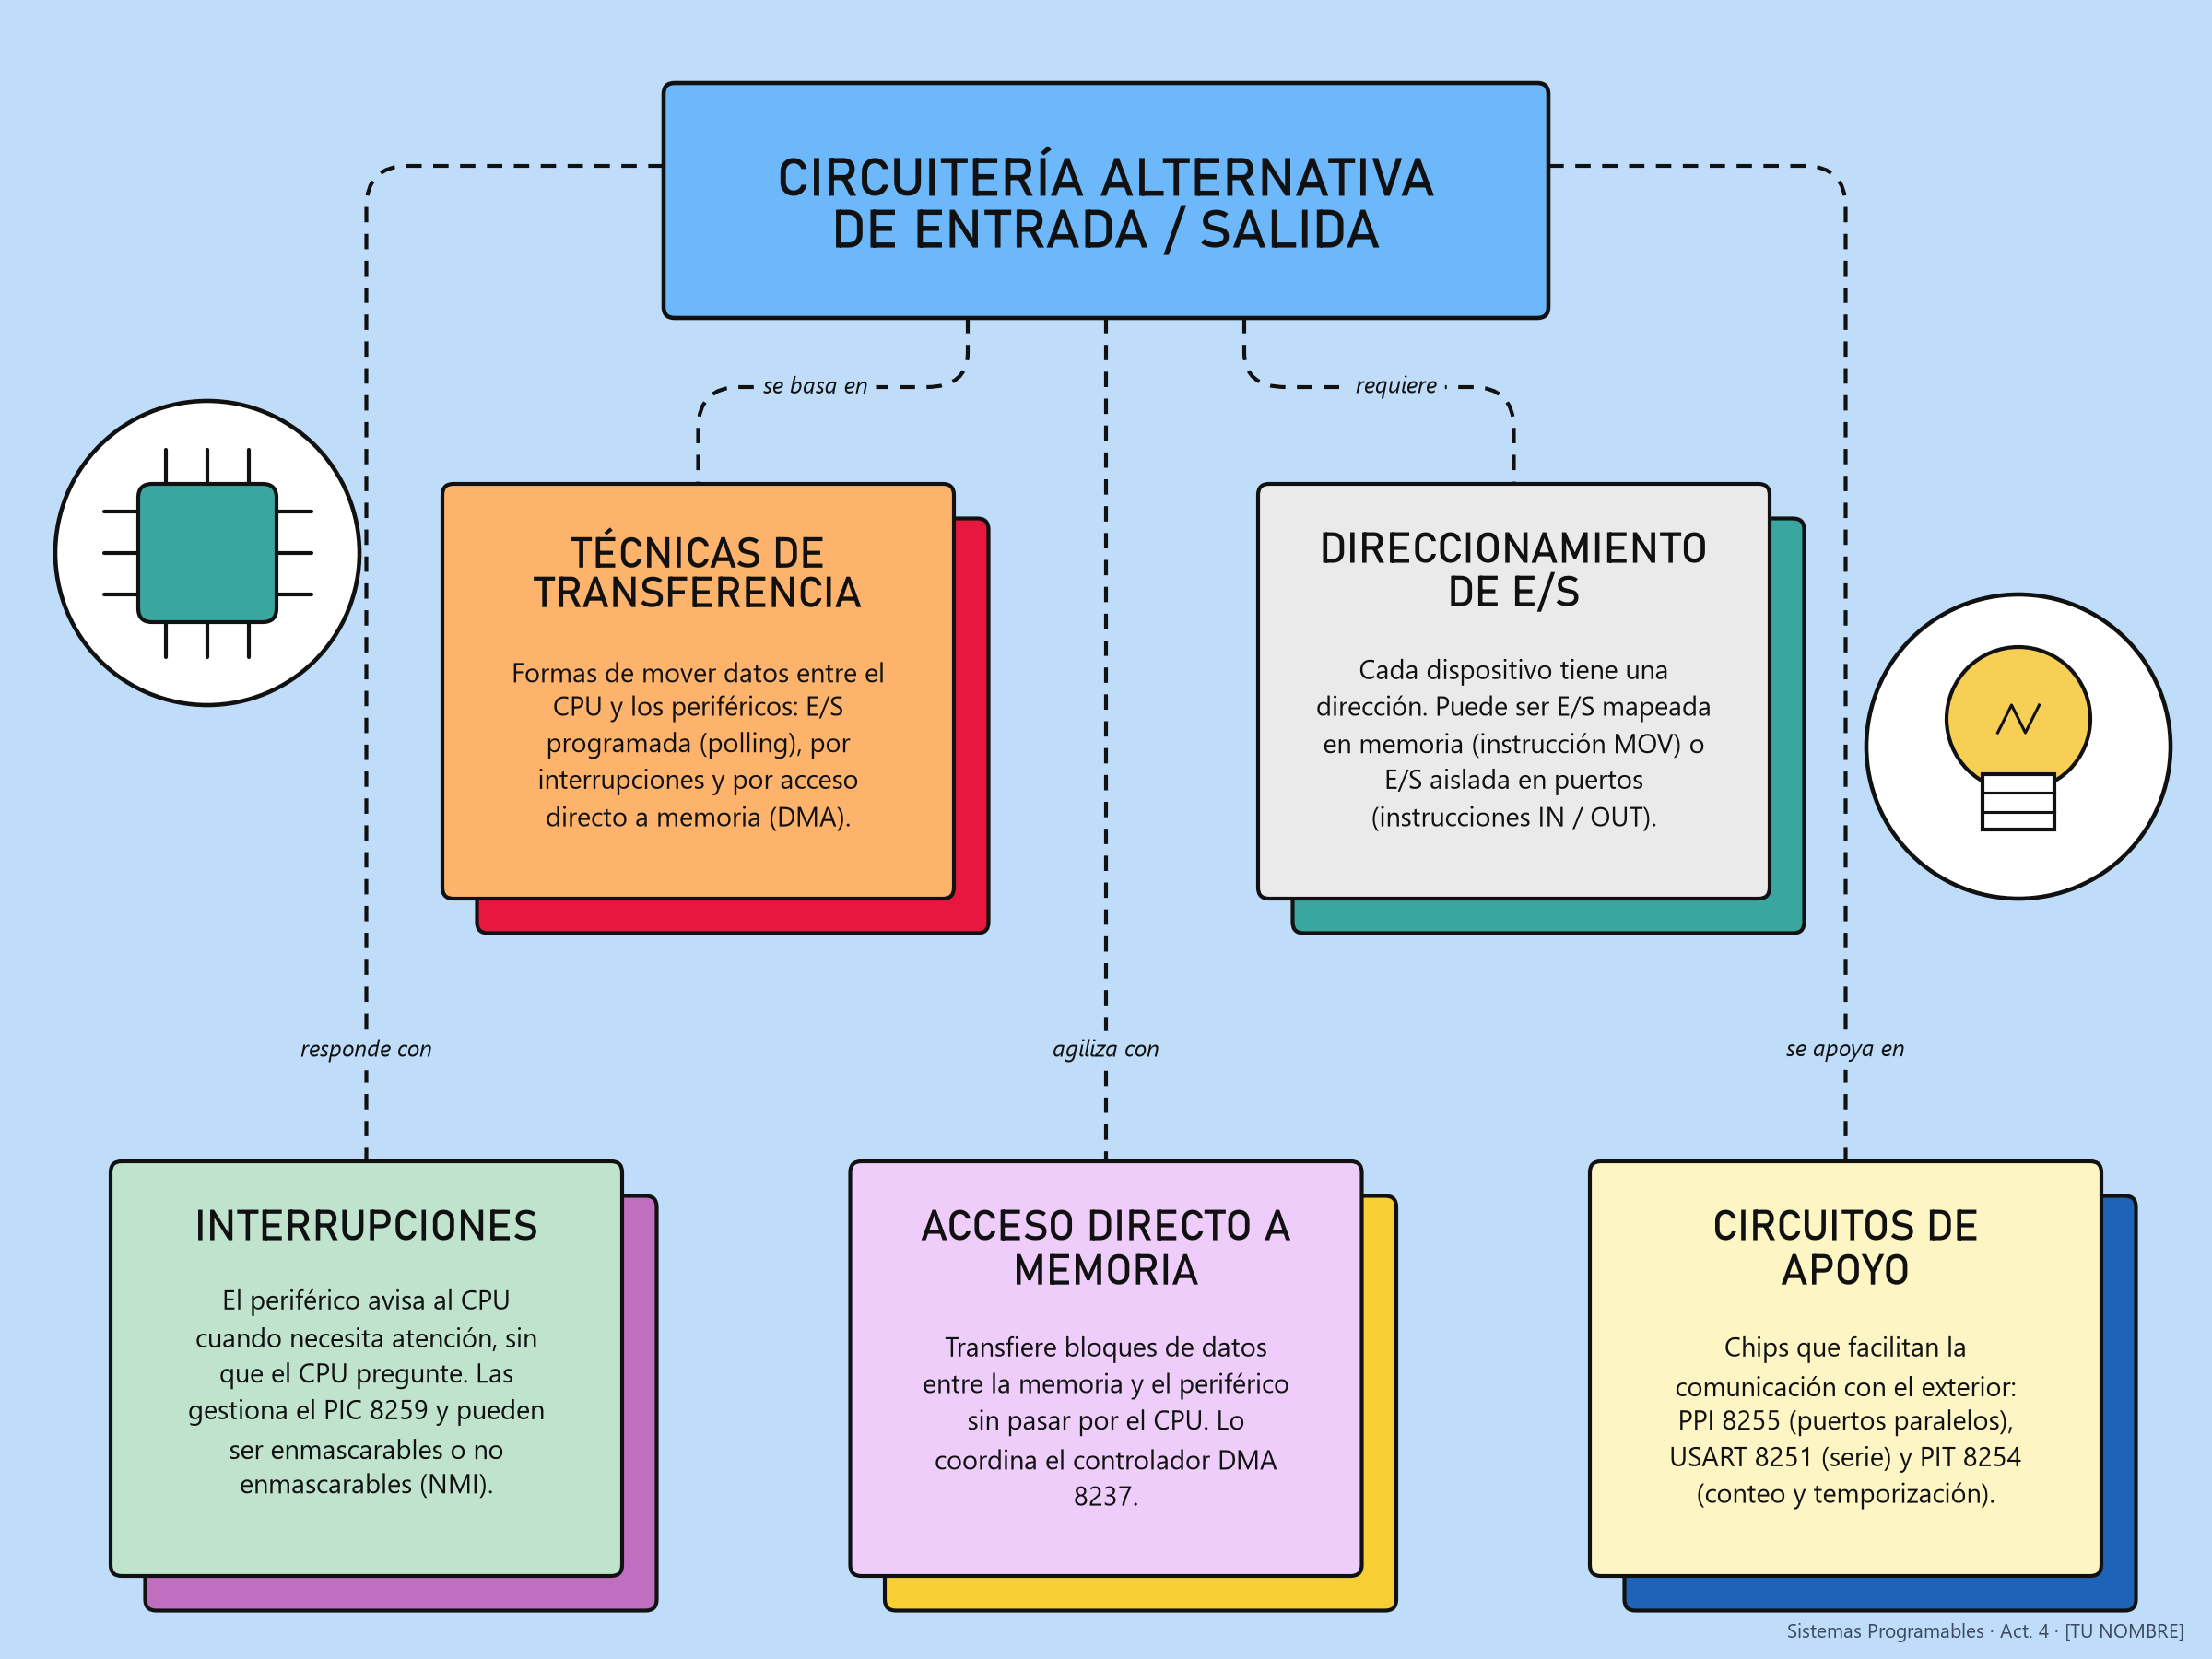

Source code (Python):
"""
Mapa conceptual: Circuitería alternativa de Entrada/Salida (E/S)
Materia: Sistemas Programables - Actividad 4
Autor: [TU NOMBRE]

Genera el mapa conceptual con matplotlib y lo guarda como imagen PNG.
Uso:
    pip install -r requirements.txt
    python mapa_conceptual.py
"""

import logging
import textwrap

import matplotlib.pyplot as plt
from matplotlib.patches import Circle, FancyBboxPatch, PathPatch, Rectangle
from matplotlib.path import Path

# Evita avisos si alguna fuente de la lista no está instalada
logging.getLogger("matplotlib.font_manager").setLevel(logging.ERROR)

# ------------------------------------------------------------------
# 1. ESTILO GENERAL
# ------------------------------------------------------------------
FONDO = "#BFDDF8"
TINTA = "#111111"
FUENTE_TITULOS = ["Bahnschrift", "Arial Narrow", "DejaVu Sans"]  # usa la primera que exista
FUENTE_TEXTO = ["Segoe UI", "Calibri", "DejaVu Sans"]

# ------------------------------------------------------------------
# 2. CONCEPTO PRINCIPAL
# ------------------------------------------------------------------
PRINCIPAL = {
    "texto": "CIRCUITERÍA ALTERNATIVA\nDE ENTRADA / SALIDA",
    "x": 48, "y": 97, "ancho": 64, "alto": 17,
    "color": "#6CB8FA",
}

# ------------------------------------------------------------------
# 3. CONCEPTOS (tarjetas)
#    x, y = esquina inferior izquierda de la tarjeta
# ------------------------------------------------------------------
ANCHO, ALTO = 37, 30
CONCEPTOS = {
    "tecnicas": {
        "titulo": "TÉCNICAS DE TRANSFERENCIA",
        "texto": "Formas de mover datos entre el CPU y los periféricos: "
                 "E/S programada (polling), por interrupciones y por "
                 "acceso directo a memoria (DMA).",
        "x": 32, "y": 55, "color": "#FDB36B", "sombra": "#E8173F",
    },
    "direcc": {
        "titulo": "DIRECCIONAMIENTO DE E/S",
        "texto": "Cada dispositivo tiene una dirección. Puede ser E/S "
                 "mapeada en memoria (instrucción MOV) o E/S aislada en "
                 "puertos (instrucciones IN / OUT).",
        "x": 91, "y": 55, "color": "#EAEAEA", "sombra": "#3AA6A0",
    },
    "inter": {
        "titulo": "INTERRUPCIONES",
        "texto": "El periférico avisa al CPU cuando necesita atención, "
                 "sin que el CPU pregunte. Las gestiona el PIC 8259 y "
                 "pueden ser enmascarables o no enmascarables (NMI).",
        "x": 8, "y": 6, "color": "#BFE3CC", "sombra": "#C06FC0",
    },
    "dma": {
        "titulo": "ACCESO DIRECTO A MEMORIA",
        "texto": "Transfiere bloques de datos entre la memoria y el "
                 "periférico sin pasar por el CPU. Lo coordina el "
                 "controlador DMA 8237.",
        "x": 61.5, "y": 6, "color": "#EFCDFB", "sombra": "#F7CF35",
    },
    "apoyo": {
        "titulo": "CIRCUITOS DE APOYO",
        "texto": "Chips que facilitan la comunicación con el exterior: "
                 "PPI 8255 (puertos paralelos), USART 8251 (serie) y "
                 "PIT 8254 (conteo y temporización).",
        "x": 115, "y": 6, "color": "#FDF5C4", "sombra": "#1E63B8",
    },
}

# ------------------------------------------------------------------
# 4. RELACIONES: líneas punteadas con palabra de enlace
#    puntos = recorrido de la línea; etiqueta = (x, y) de la palabra
# ------------------------------------------------------------------
RELACIONES = [
    {"puntos": [(70, 97), (70, 92), (50.5, 92), (50.5, 85)],
     "enlace": "se basa en", "etiqueta": (59, 92)},
    {"puntos": [(90, 97), (90, 92), (109.5, 92), (109.5, 85)],
     "enlace": "requiere", "etiqueta": (101, 92)},
    {"puntos": [(48, 108), (26.5, 108), (26.5, 36)],
     "enlace": "responde con", "etiqueta": (26.5, 44)},
    {"puntos": [(80, 97), (80, 36)],
     "enlace": "agiliza con", "etiqueta": (80, 44)},
    {"puntos": [(112, 108), (133.5, 108), (133.5, 36)],
     "enlace": "se apoya en", "etiqueta": (133.5, 44)},
]


# ------------------------------------------------------------------
# 5. FUNCIONES DE DIBUJO
# ------------------------------------------------------------------
def ruta_redondeada(puntos, radio=3):
    """Crea un trazo que pasa por los puntos con esquinas redondeadas."""
    vertices, codigos = [puntos[0]], [Path.MOVETO]
    for i in range(1, len(puntos) - 1):
        (x0, y0), (x1, y1), (x2, y2) = puntos[i - 1], puntos[i], puntos[i + 1]

        def hacia(xa, ya, xb, yb, d):
            largo = max(abs(xb - xa), abs(yb - ya))
            d = min(d, largo / 2)
            return xa + (xb - xa) / largo * d, ya + (yb - ya) / largo * d

        antes = hacia(x1, y1, x0, y0, radio)
        despues = hacia(x1, y1, x2, y2, radio)
        vertices += [antes, (x1, y1), despues]
        codigos += [Path.LINETO, Path.CURVE3, Path.CURVE3]
    vertices.append(puntos[-1])
    codigos.append(Path.LINETO)
    return Path(vertices, codigos)


def dibujar_relacion(ax, relacion):
    trazo = PathPatch(ruta_redondeada(relacion["puntos"]), fill=False,
                      edgecolor=TINTA, linewidth=2, linestyle=(0, (4, 3)),
                      zorder=1)
    ax.add_patch(trazo)
    x, y = relacion["etiqueta"]
    ax.text(x, y, relacion["enlace"], ha="center", va="center",
            fontsize=12, style="italic", fontfamily=FUENTE_TEXTO, color=TINTA,
            zorder=2, bbox=dict(boxstyle="round,pad=0.35", fc=FONDO, ec="none"))


def dibujar_tarjeta(ax, c):
    x, y = c["x"], c["y"]
    # Sombra desplazada
    ax.add_patch(FancyBboxPatch((x + 2.5, y - 2.5), ANCHO, ALTO,
                                boxstyle="round,pad=0,rounding_size=0.8",
                                fc=c["sombra"], ec=TINTA, lw=2, zorder=3))
    # Tarjeta
    ax.add_patch(FancyBboxPatch((x, y), ANCHO, ALTO,
                                boxstyle="round,pad=0,rounding_size=0.8",
                                fc=c["color"], ec=TINTA, lw=2, zorder=4))
    titulo = textwrap.fill(c["titulo"], 16)
    ax.text(x + ANCHO / 2, y + ALTO - 3, titulo, ha="center", va="top",
            fontsize=22, fontfamily=FUENTE_TITULOS, color=TINTA,
            linespacing=1.05, zorder=5)
    lineas_titulo = titulo.count("\n") + 1
    cuerpo = textwrap.fill(c["texto"], 32)
    ax.text(x + ANCHO / 2, y + ALTO - 5.5 - lineas_titulo * 3.4, cuerpo,
            ha="center", va="top", fontsize=14, fontfamily=FUENTE_TEXTO,
            color=TINTA, linespacing=1.45, zorder=5)


def icono_chip(ax, cx, cy):
    """Ícono de circuito integrado dentro de un círculo."""
    ax.add_patch(Circle((cx, cy), 11, fc="white", ec=TINTA, lw=2.2, zorder=3))
    ax.add_patch(FancyBboxPatch((cx - 5, cy - 5), 10, 10,
                                boxstyle="round,pad=0,rounding_size=1",
                                fc="#3AA6A0", ec=TINTA, lw=2, zorder=4))
    for d in (-3, 0, 3):
        for (x1, y1, x2, y2) in [(cx - 7.5, cy + d, cx - 5, cy + d),
                                 (cx + 5, cy + d, cx + 7.5, cy + d),
                                 (cx + d, cy + 5, cx + d, cy + 7.5),
                                 (cx + d, cy - 7.5, cx + d, cy - 5)]:
            ax.plot([x1, x2], [y1, y2], color=TINTA, lw=2, zorder=4,
                    solid_capstyle="round")


def icono_foco(ax, cx, cy):
    """Ícono de foco (idea / señal) dentro de un círculo."""
    ax.add_patch(Circle((cx, cy), 11, fc="white", ec=TINTA, lw=2.2, zorder=3))
    ax.add_patch(Circle((cx, cy + 2), 5.2, fc="#F7CF55", ec=TINTA, lw=2, zorder=4))
    ax.add_patch(Rectangle((cx - 2.6, cy - 6), 5.2, 4, fc="white", ec=TINTA,
                           lw=2, zorder=5))
    for dy in (-4.7, -3.3):
        ax.plot([cx - 2.6, cx + 2.6], [cy + dy, cy + dy], color=TINTA, lw=1.5,
                zorder=6)
    ax.plot([cx - 1.5, cx - 0.5, cx + 0.5, cx + 1.5],
            [cy + 1, cy + 3, cy + 1, cy + 3], color=TINTA, lw=1.5, zorder=6)


def dibujar_mapa(nombre_archivo="mapa_conceptual.png"):
    fig, ax = plt.subplots(figsize=(16, 12))
    fig.patch.set_facecolor(FONDO)
    ax.set_facecolor(FONDO)
    ax.set_xlim(0, 160)
    ax.set_ylim(0, 120)
    ax.set_aspect("equal")
    ax.axis("off")

    for relacion in RELACIONES:
        dibujar_relacion(ax, relacion)

    # Concepto principal
    p = PRINCIPAL
    ax.add_patch(FancyBboxPatch((p["x"], p["y"]), p["ancho"], p["alto"],
                                boxstyle="round,pad=0,rounding_size=0.8",
                                fc=p["color"], ec=TINTA, lw=2.2, zorder=4))
    ax.text(p["x"] + p["ancho"] / 2, p["y"] + p["alto"] / 2, p["texto"],
            ha="center", va="center", fontsize=28, fontfamily=FUENTE_TITULOS,
            color=TINTA, linespacing=1.1, zorder=5)

    for concepto in CONCEPTOS.values():
        dibujar_tarjeta(ax, concepto)

    icono_chip(ax, 15, 80)
    icono_foco(ax, 146, 66)

    ax.text(158, 1.2, "Sistemas Programables · Act. 4 · [TU NOMBRE]",
            ha="right", va="bottom", fontsize=10, color="#3A4A60",
            fontfamily=FUENTE_TEXTO)

    plt.subplots_adjust(0, 0, 1, 1)
    plt.savefig(nombre_archivo, dpi=150, facecolor=FONDO)
    print(f"Mapa guardado como {nombre_archivo}")
    plt.show()


if __name__ == "__main__":
    dibujar_mapa()
